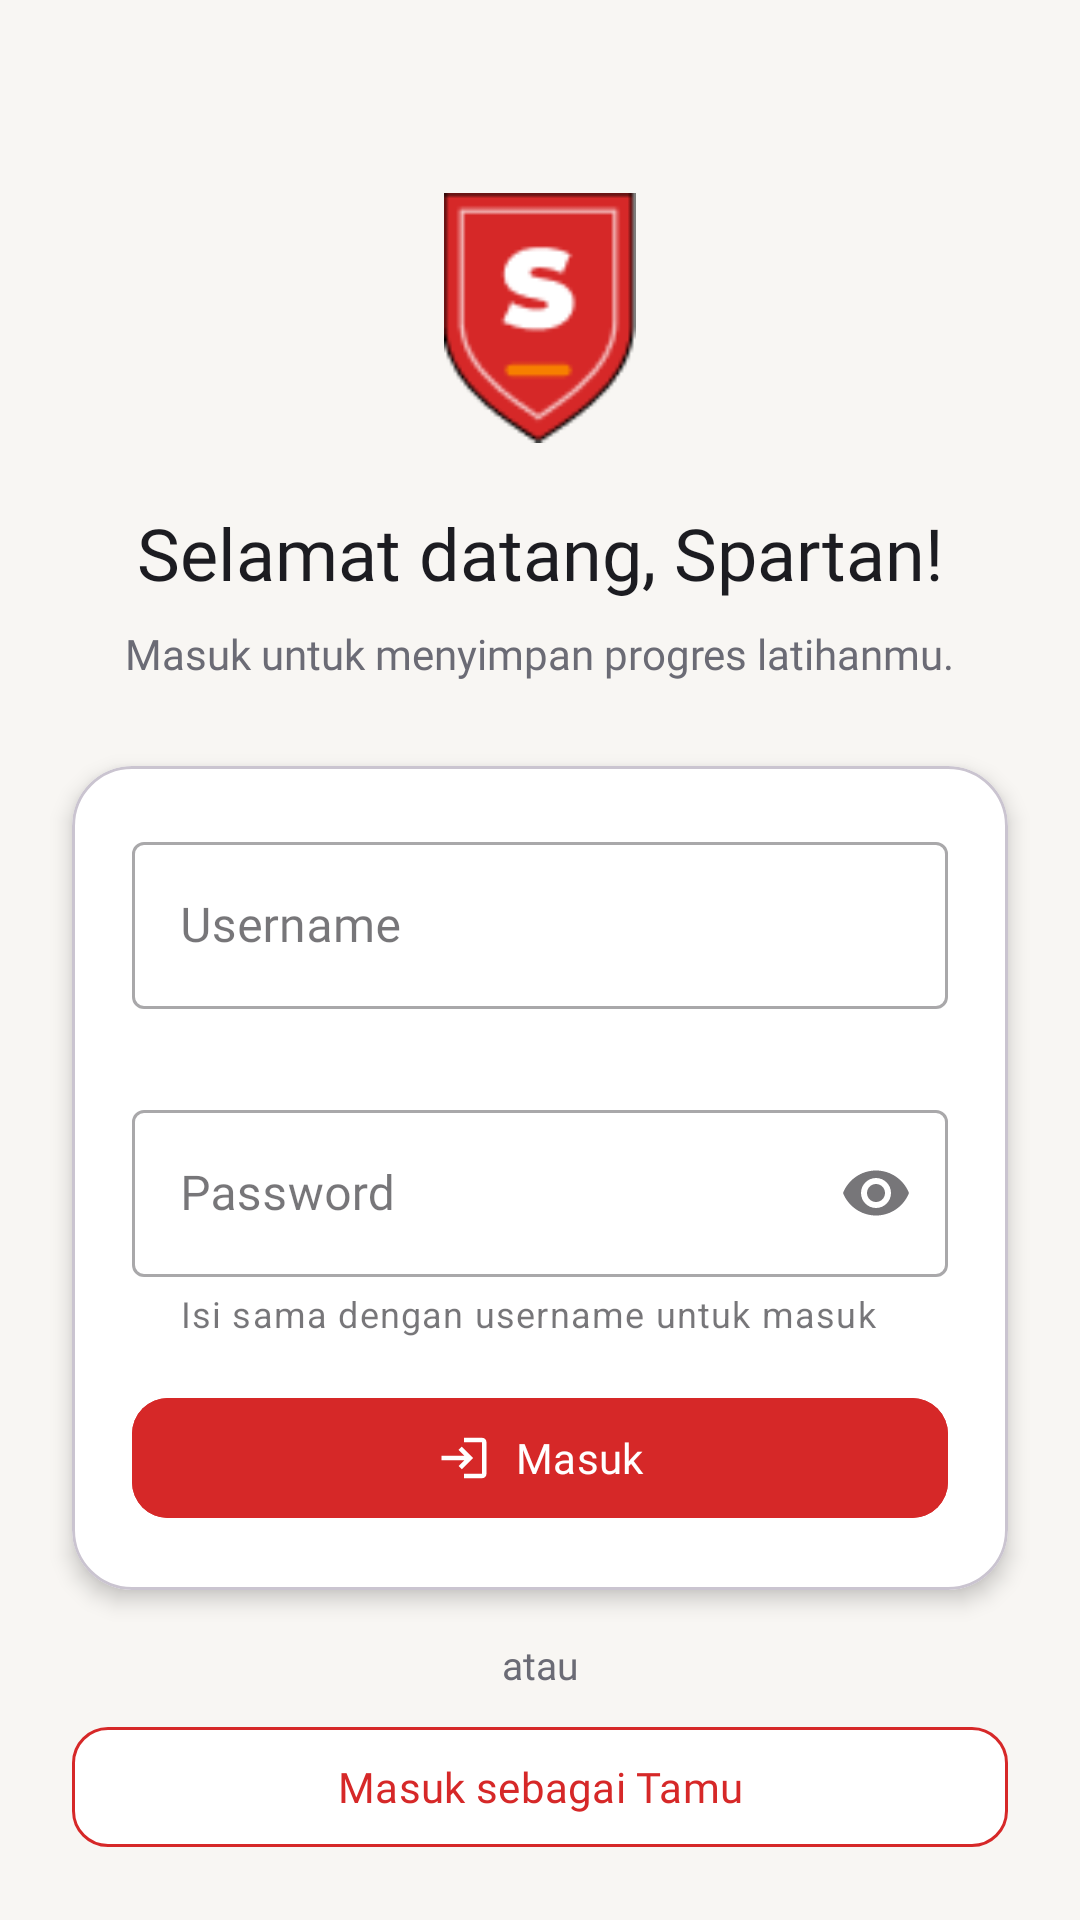

This screen was rendered from an Android layout file. Write that file and the resources it references.
<!-- AndroidManifest.xml: application theme Theme.Sporta -->
<!-- res/layout/activity_login.xml -->
<?xml version="1.0" encoding="utf-8"?>
<androidx.constraintlayout.widget.ConstraintLayout
    xmlns:android="http://schemas.android.com/apk/res/android"
    xmlns:app="http://schemas.android.com/apk/res-auto"
    xmlns:tools="http://schemas.android.com/tools"
    android:id="@+id/main"
    android:layout_width="match_parent"
    android:layout_height="match_parent"
    android:background="@color/sporta_background"
    tools:context=".LoginActivity">

    <ImageView
        android:id="@+id/ivLogo"
        android:layout_width="64dp"
        android:layout_height="84dp"
        android:layout_marginTop="64dp"
        android:contentDescription="Logo Sporta"
        android:scaleType="fitCenter"
        android:src="@drawable/logo_sporta"
        app:layout_constraintEnd_toEndOf="parent"
        app:layout_constraintStart_toStartOf="parent"
        app:layout_constraintTop_toTopOf="parent" />

    <TextView
        android:id="@+id/tvTitle"
        android:layout_width="wrap_content"
        android:layout_height="wrap_content"
        android:layout_marginTop="20dp"
        android:fontFamily="@font/montserrat_extrabold"
        android:text="Selamat datang, Spartan!"
        android:textColor="@color/sporta_charcoal"
        android:textSize="24sp"
        app:layout_constraintEnd_toEndOf="parent"
        app:layout_constraintStart_toStartOf="parent"
        app:layout_constraintTop_toBottomOf="@+id/ivLogo" />

    <TextView
        android:id="@+id/tvSubtitle"
        android:layout_width="wrap_content"
        android:layout_height="wrap_content"
        android:layout_marginTop="8dp"
        android:fontFamily="@font/inter_regular"
        android:text="Masuk untuk menyimpan progres latihanmu."
        android:textColor="@color/sporta_text_secondary"
        android:textSize="14sp"
        app:layout_constraintEnd_toEndOf="parent"
        app:layout_constraintStart_toStartOf="parent"
        app:layout_constraintTop_toBottomOf="@+id/tvTitle" />

    
    <com.google.android.material.card.MaterialCardView
        android:id="@+id/cardForm"
        android:layout_width="0dp"
        android:layout_height="wrap_content"
        android:layout_marginStart="24dp"
        android:layout_marginTop="28dp"
        android:layout_marginEnd="24dp"
        app:cardBackgroundColor="@color/white"
        app:cardCornerRadius="20dp"
        app:cardElevation="4dp"
        app:layout_constraintEnd_toEndOf="parent"
        app:layout_constraintStart_toStartOf="parent"
        app:layout_constraintTop_toBottomOf="@+id/tvSubtitle">

        <LinearLayout
            android:layout_width="match_parent"
            android:layout_height="wrap_content"
            android:orientation="vertical"
            android:padding="20dp">

            <com.google.android.material.textfield.TextInputLayout
                android:id="@+id/tilUsername"
                style="@style/Widget.MaterialComponents.TextInputLayout.OutlinedBox"
                android:layout_width="match_parent"
                android:layout_height="wrap_content"
                android:hint="Username"
                app:endIconMode="clear_text"
                app:errorEnabled="true"
                app:startIconDrawable="@drawable/ic_edit">

                <com.google.android.material.textfield.TextInputEditText
                    android:id="@+id/edtUsername"
                    android:layout_width="match_parent"
                    android:layout_height="wrap_content"
                    android:fontFamily="@font/inter_regular"
                    android:inputType="text"
                    android:maxLines="1" />
            </com.google.android.material.textfield.TextInputLayout>

            <com.google.android.material.textfield.TextInputLayout
                android:id="@+id/tilPassword"
                style="@style/Widget.MaterialComponents.TextInputLayout.OutlinedBox"
                android:layout_width="match_parent"
                android:layout_height="wrap_content"
                android:layout_marginTop="8dp"
                android:hint="Password"
                app:endIconMode="password_toggle"
                app:errorEnabled="true"
                app:helperText="Isi sama dengan username untuk masuk">

                <com.google.android.material.textfield.TextInputEditText
                    android:id="@+id/edtPassword"
                    android:layout_width="match_parent"
                    android:layout_height="wrap_content"
                    android:fontFamily="@font/inter_regular"
                    android:inputType="textPassword"
                    android:maxLines="1" />
            </com.google.android.material.textfield.TextInputLayout>

            <com.google.android.material.button.MaterialButton
                android:id="@+id/btnLogin"
                android:layout_width="match_parent"
                android:layout_height="wrap_content"
                android:layout_marginTop="16dp"
                android:backgroundTint="@color/sporta_red"
                android:fontFamily="@font/inter_semibold"
                android:text="Masuk"
                android:textColor="@color/white"
                app:cornerRadius="12dp"
                app:icon="@drawable/ic_login"
                app:iconGravity="textStart"
                app:iconPadding="8dp" />
        </LinearLayout>
    </com.google.android.material.card.MaterialCardView>

    <TextView
        android:id="@+id/tvOr"
        android:layout_width="wrap_content"
        android:layout_height="wrap_content"
        android:layout_marginTop="16dp"
        android:fontFamily="@font/inter_regular"
        android:text="atau"
        android:textColor="@color/sporta_text_secondary"
        android:textSize="13sp"
        app:layout_constraintEnd_toEndOf="parent"
        app:layout_constraintStart_toStartOf="parent"
        app:layout_constraintTop_toBottomOf="@+id/cardForm" />

    <com.google.android.material.button.MaterialButton
        android:id="@+id/btnGuest"
        android:layout_width="0dp"
        android:layout_height="wrap_content"
        android:layout_marginStart="24dp"
        android:layout_marginTop="8dp"
        android:layout_marginEnd="24dp"
        android:backgroundTint="@color/white"
        android:fontFamily="@font/inter_semibold"
        android:text="Masuk sebagai Tamu"
        android:textColor="@color/sporta_red"
        app:cornerRadius="12dp"
        app:layout_constraintEnd_toEndOf="parent"
        app:layout_constraintStart_toStartOf="parent"
        app:layout_constraintTop_toBottomOf="@+id/tvOr"
        app:strokeColor="@color/sporta_red"
        app:strokeWidth="1dp" />

</androidx.constraintlayout.widget.ConstraintLayout>
<!-- resources referenced by this layout -->
<resources>
  <color name="sporta_background">#F8F6F3</color>
  <color name="sporta_charcoal">#1C1C21</color>
  <color name="sporta_red">#D62828</color>
  <color name="sporta_text_secondary">#6B6B75</color>
  <color name="white">#FFFFFFFF</color>
  <!-- drawable ic_login (drawable) -->
  <vector xmlns:android="http://schemas.android.com/apk/res/android"
      android:width="24dp"
      android:height="24dp"
      android:viewportWidth="24"
      android:viewportHeight="24">
      <path
          android:fillColor="#FF000000"
          android:pathData="M11,7L9.6,8.4l2.6,2.6H2v2h10.2l-2.6,2.6L11,17l5,-5 -5,-5zM20,19h-8v2h8c1.1,0 2,-0.9 2,-2V5c0,-1.1 -0.9,-2 -2,-2h-8v2h8v14z" />
  </vector>
  <!-- drawable logo_sporta: png bitmap (drawable, 2290 bytes) -->
  <style name="Theme.Sporta" parent="Base.Theme.Sporta" />
  <style name="Base.Theme.Sporta" parent="Theme.Material3.Light.NoActionBar">
          <item name="colorPrimary">@color/sporta_red</item>
      </style>
</resources>
